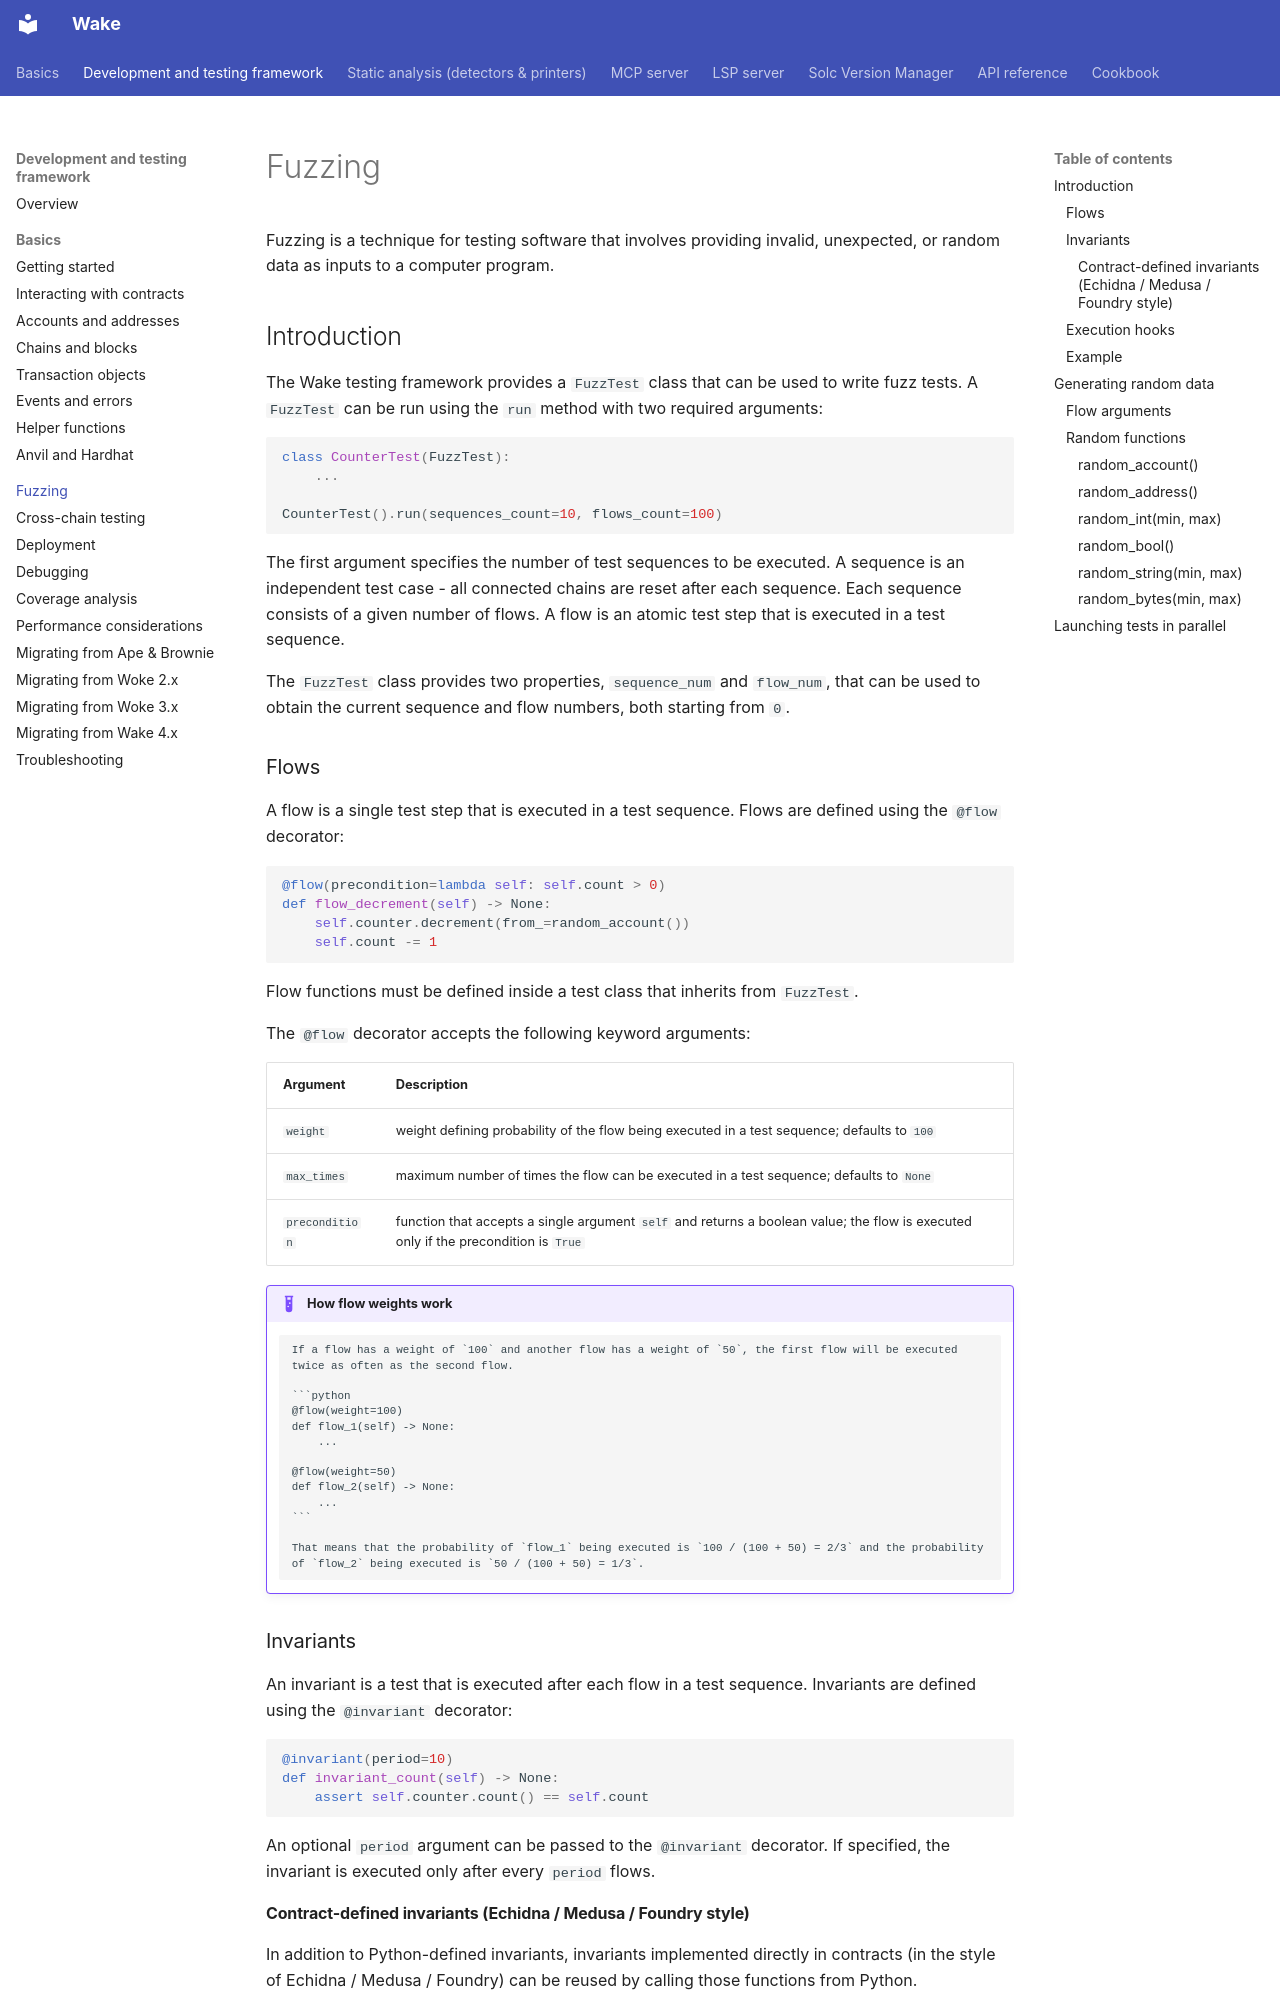

repository: ack3-ai/wake · page: testing-framework/fuzzing/index.html · generator: mkdocs

---
description: "Fuzz testing in Wake with FuzzTest: flows, invariants and execution hooks, random data for flow arguments, and launching fuzz tests in parallel."
---

# Fuzzing

Fuzzing is a technique for testing software that involves providing invalid, unexpected, or random data as inputs to a computer program.

## Introduction

The Wake testing framework provides a `FuzzTest` class that can be used to write fuzz tests.
A `FuzzTest` can be run using the `run` method with two required arguments:

```python
class CounterTest(FuzzTest):
    ...

CounterTest().run(sequences_count=10, flows_count=100)
```

The first argument specifies the number of test sequences to be executed.
A sequence is an independent test case - all connected chains are reset after each sequence.
Each sequence consists of a given number of flows. A flow is an atomic test step that is executed in a test sequence.

The `FuzzTest` class provides two properties, `sequence_num` and `flow_num`, that can be used to obtain the current sequence and flow numbers, both starting from `0`.

### Flows

A flow is a single test step that is executed in a test sequence. Flows are defined using the `@flow` decorator:

```python
@flow(precondition=lambda self: self.count > 0)
def flow_decrement(self) -> None:
    self.counter.decrement(from_=random_account())
    self.count -= 1
```

Flow functions must be defined inside a test class that inherits from `FuzzTest`.

The `@flow` decorator accepts the following keyword arguments:

| Argument                    | Description                                                                                                                         |
|-----------------------------|-------------------------------------------------------------------------------------------------------------------------------------|
| `weight`                    | weight defining probability of the flow being executed in a test sequence; defaults to `100`                                        |
| `max_times`                 | maximum number of times the flow can be executed in a test sequence; defaults to `None`                                             |
| <nobr>`precondition`</nobr> | function that accepts a single argument `self` and returns a boolean value; the flow is executed only if the precondition is `True` |

!!! example "How flow weights work"

        If a flow has a weight of `100` and another flow has a weight of `50`, the first flow will be executed twice as often as the second flow.

        ```python
        @flow(weight=100)
        def flow_1(self) -> None:
            ...

        @flow(weight=50)
        def flow_2(self) -> None:
            ...
        ```

        That means that the probability of `flow_1` being executed is `100 / (100 + 50) = 2/3` and the probability of `flow_2` being executed is `50 / (100 + 50) = 1/3`.

### Invariants

An invariant is a test that is executed after each flow in a test sequence. Invariants are defined using the `@invariant` decorator:

```python
@invariant(period=10)
def invariant_count(self) -> None:
    assert self.counter.count() == self.count
```

An optional `period` argument can be passed to the `@invariant` decorator. If specified, the invariant is executed only after every `period` flows.
